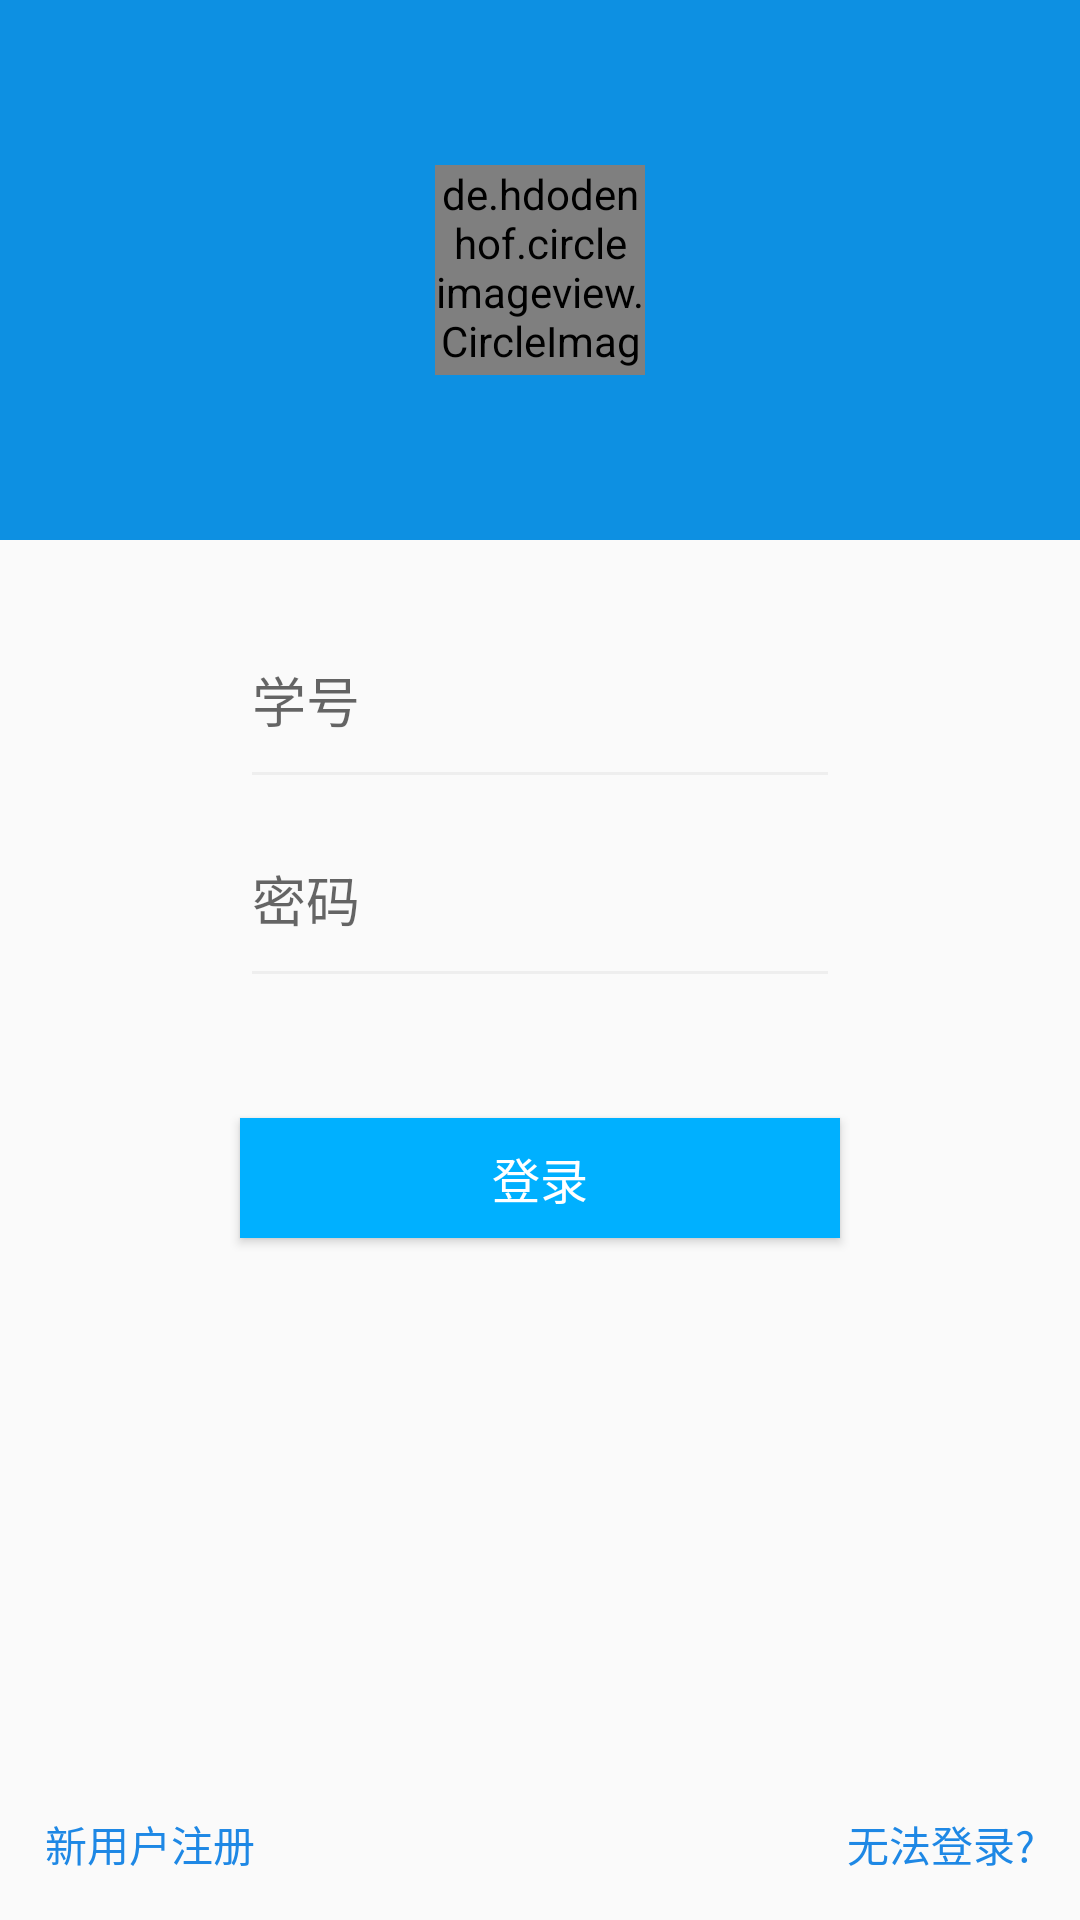

The Android layout XML behind this screen, and the referenced resources:
<!-- AndroidManifest.xml: application theme AppTheme -->
<!-- res/layout/login_activity.xml -->
<?xml version="1.0" encoding="utf-8"?>
<LinearLayout xmlns:android="http://schemas.android.com/apk/res/android"
    xmlns:app="http://schemas.android.com/apk/res-auto"
    xmlns:tools="http://schemas.android.com/tools"
    android:orientation="vertical"
    android:layout_width="match_parent"
    android:layout_height="match_parent">
    <RelativeLayout xmlns:android="http://schemas.android.com/apk/res/android"
        android:layout_width="match_parent" android:layout_height="180dp"
        android:background="#0d90e2">
    <de.hdodenhof.circleimageview.CircleImageView
        android:layout_width="70dp"
        android:layout_height="70dp"
        android:id="@+id/icon_img"
        android:src="@drawable/regist"
        android:layout_centerInParent="true"/>
    </RelativeLayout>
    <EditText
        android:hint="学号"
        android:layout_width="200dp"
        android:layout_gravity="center"
        android:layout_marginTop="30dp"
        android:layout_marginBottom="10dp"
        android:layout_height="wrap_content"
        android:paddingBottom="20dp"
        android:id="@+id/loginStuid"
        />
    <EditText
        android:hint="密码"
        android:inputType="textPassword"
        android:layout_width="200dp"
        android:layout_gravity="center"
        android:layout_marginBottom="40dp"
        android:layout_height="wrap_content"
        android:paddingBottom="20dp"
        android:id="@+id/loginPwd"
        />
    <Button
        android:layout_width="200dp"
        android:layout_height="40dp"
        android:text="登录"
        android:layout_gravity="center"
        android:textSize="16sp"
        android:textColor="#FFF"
        android:background="#00b0ff"
        android:id="@+id/login_btn"/>
    <RelativeLayout
        android:layout_width="match_parent"
        android:layout_height="match_parent"
        android:orientation="horizontal"
        android:gravity="bottom">
    <TextView
        android:layout_width="wrap_content"
        android:layout_height="wrap_content"
        android:layout_marginLeft="15dp"
        android:layout_marginBottom="15dp"
        android:textColor="#1e88e5"
        android:text="新用户注册"
        android:id="@+id/regist_textbtn"/>
        <TextView
            android:layout_width="wrap_content"
            android:layout_height="wrap_content"
            android:layout_marginRight="15dp"
            android:layout_marginBottom="15dp"
            android:textColor="#1e88e5"
            android:text="无法登录?"
            android:layout_alignParentRight="true"/>
    </RelativeLayout>

</LinearLayout>
<!-- resources referenced by this layout -->
<resources>
  <!-- drawable regist: png bitmap (drawable, 6263 bytes) -->
  <style name="AppTheme" parent="Theme.AppCompat.Light.NoActionBar">
          
          <item name="colorPrimary">#0d90e2</item>
          <item name="colorPrimaryDark">@color/colorPrimaryDark</item>
          <item name="colorAccent">@color/colorAccent</item>
          <item name="colorControlNormal">#eeeeee</item>
          <item name="colorControlActivated">#00b0ff</item>
  
      </style>
  <!-- not gathered from this repository: default colours our renderer supplied (Android Studio template values) -->
  <color name="colorPrimaryDark">#FF3700B3</color>
  <color name="colorAccent">#FF03DAC5</color>
</resources>
